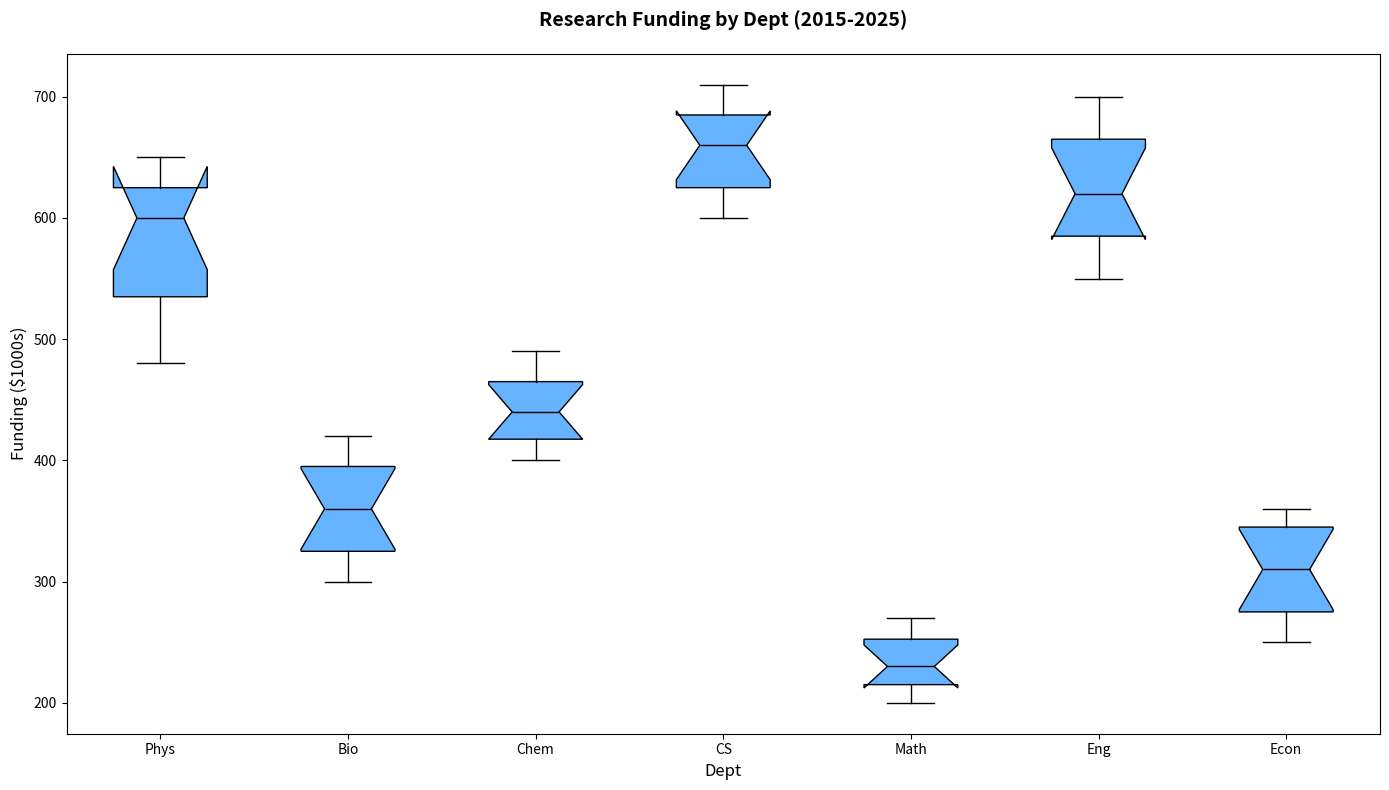

Python code for this plot:
import matplotlib.pyplot as plt

departments = ['Phys', 'Bio', 'Chem', 'CS', 'Math', 'Eng', 'Econ']

funding_data = {
    'Physics': [500, 520, 480, 550, 570, 600, 620, 610, 640, 630, 650],
    'Biology': [300, 320, 310, 330, 340, 360, 380, 390, 400, 410, 420],
    'Chemistry': [400, 410, 415, 420, 430, 440, 450, 460, 470, 480, 490],
    'Computer Science': [600, 610, 620, 630, 640, 660, 670, 680, 690, 700, 710],
    'Mathematics': [200, 210, 205, 220, 225, 230, 240, 250, 255, 260, 270],
    'Engineering': [550, 560, 580, 590, 610, 620, 630, 660, 670, 680, 700],
    'Economics': [250, 260, 270, 280, 290, 310, 330, 340, 350, 355, 360],
}

funding_list = [funding_data[dept] for dept in funding_data.keys()]

fig, ax = plt.subplots(figsize=(14, 8))

box = ax.boxplot(funding_list, vert=True, patch_artist=True, labels=departments, notch=True)

uniform_color = '#66B3FF'
for patch in box['boxes']:
    patch.set_facecolor(uniform_color)

plt.setp(box['medians'], color='black')

ax.set_title('Research Funding by Dept (2015-2025)', fontsize=14, fontweight='bold', pad=20)
ax.set_ylabel('Funding ($1000s)', fontsize=12)
ax.set_xlabel('Dept', fontsize=12)

plt.tight_layout()
plt.show()
